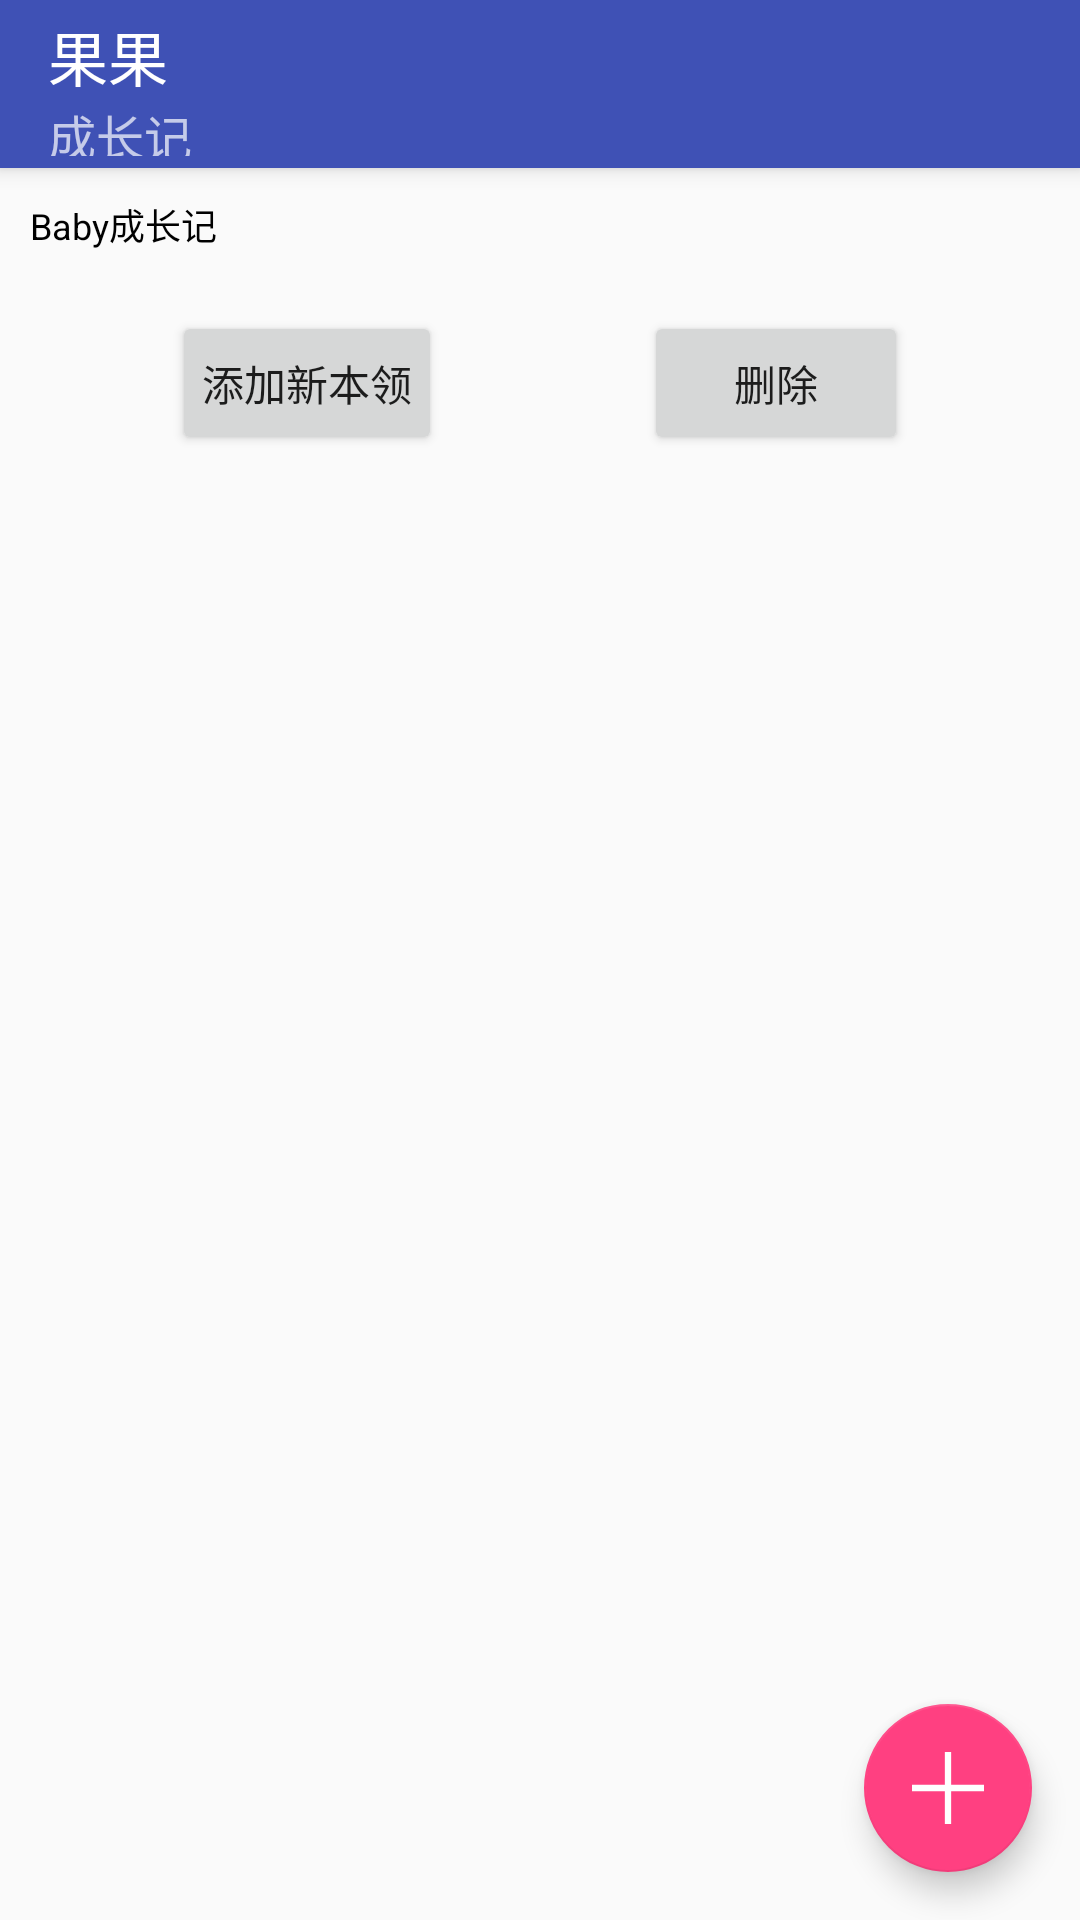

Android layout source for this screen:
<!-- AndroidManifest.xml: activity theme AppTheme.NoActionBar -->
<!-- res/layout/activity_main.xml -->
<?xml version="1.0" encoding="utf-8"?>
<android.support.design.widget.CoordinatorLayout xmlns:android="http://schemas.android.com/apk/res/android"
    xmlns:app="http://schemas.android.com/apk/res-auto"
    xmlns:tools="http://schemas.android.com/tools"
    android:layout_width="match_parent"
    android:layout_height="match_parent"
    app:layout_behavior="@string/appbar_scrolling_view_behavior"
    tools:context="com.xuesen.activity.MainActivity">

    <android.support.design.widget.AppBarLayout
        android:id="@+id/action_bar"
        android:layout_width="match_parent"
        android:layout_height="wrap_content"
        android:theme="@style/AppTheme.AppBarOverlay">

        <android.support.v7.widget.Toolbar
            android:id="@+id/toolbar"
            app:subtitle="@string/app_crtion"
            app:title="@string/app_name"
            android:layout_width="match_parent"
            android:layout_height="?attr/actionBarSize"
            android:background="?attr/colorPrimary"
            app:popupTheme="@style/AppTheme.PopupOverlay" />

    </android.support.design.widget.AppBarLayout>

    <include layout="@layout/content_main" />

    <android.support.design.widget.FloatingActionButton
        android:id="@+id/fab"
        android:layout_width="wrap_content"
        android:layout_height="wrap_content"
        android:layout_gravity="bottom|end"
        android:layout_margin="@dimen/fab_margin"
        app:srcCompat="@drawable/ic_add" />

</android.support.design.widget.CoordinatorLayout>
<!-- res/layout/content_main.xml (included above) -->
<?xml version="1.0" encoding="utf-8"?>
<android.support.constraint.ConstraintLayout xmlns:android="http://schemas.android.com/apk/res/android"
    xmlns:app="http://schemas.android.com/apk/res-auto"
    xmlns:tools="http://schemas.android.com/tools"
    android:layout_width="match_parent"
    android:layout_height="match_parent"
    app:layout_behavior="@string/appbar_scrolling_view_behavior"
    tools:context="com.xuesen.activity.MainActivity"
    tools:showIn="@layout/activity_main">

    <TextView
        android:id="@+id/action_title"
        android:layout_width="match_parent"
        android:layout_height="wrap_content"
        android:padding="@dimen/text_smill"
        android:text="@string/baby_activity"
        android:textColor="@color/ic_black"
        android:textSize="@dimen/text_xsmil"
        app:layout_constraintTop_toTopOf="parent" />

    <Button
        android:id="@+id/add_btn"
        android:layout_width="wrap_content"
        android:layout_height="wrap_content"
        android:layout_margin="@dimen/text_smill"
        android:padding="@dimen/text_smill"
        android:shadowColor="@color/colorAccent"
        android:text="@string/btn_add"
        app:layout_constraintLeft_toLeftOf="parent"
        app:layout_constraintRight_toLeftOf="@id/remove_btn"
        app:layout_constraintTop_toBottomOf="@+id/action_title" />

    <Button
        android:id="@+id/remove_btn"
        android:layout_width="wrap_content"
        android:layout_height="wrap_content"
        android:layout_margin="@dimen/text_smill"
        android:padding="@dimen/text_smill"
        android:shadowColor="@color/colorAccent"
        android:text="@string/btn_remove"
        app:layout_constraintRight_toRightOf="parent"
        app:layout_constraintLeft_toRightOf="@+id/add_btn"
        app:layout_constraintTop_toBottomOf="@+id/action_title" />

    <android.support.v7.widget.RecyclerView
        android:id="@+id/recyclerview"
        android:layout_width="match_parent"
        android:layout_height="wrap_content"
        android:padding="@dimen/text_smill"
        app:layout_constraintTop_toBottomOf="@id/add_btn"/>

</android.support.constraint.ConstraintLayout>
<!-- resources referenced by this layout -->
<resources>
  <color name="colorAccent">#FF4081</color>
  <color name="ic_black">#000000</color>
  <dimen name="fab_margin">16dp</dimen>
  <dimen name="text_smill">10sp</dimen>
  <dimen name="text_xsmil">12sp</dimen>
  <!-- drawable ic_add (drawable) -->
  <?xml version="1.0" encoding="utf-8"?>
  <vector xmlns:android="http://schemas.android.com/apk/res/android"
      android:width="40dp"
      android:height="40dp"
      android:viewportHeight="40"
      android:viewportWidth="40">
      
  
    
  
      <path
          android:fillColor="#0000"
          android:pathData="M20,0 l0,40 M0,20 l40,0"
          android:strokeColor="#fff"
          android:strokeWidth="3.5" />
  
  </vector>
  <string name="app_crtion">成长记</string>
  <string name="app_name">果果</string>
  <string name="baby_activity">Baby成长记</string>
  <string name="btn_add">添加新本领</string>
  <string name="btn_remove">删除</string>
  <style name="AppTheme.AppBarOverlay" parent="ThemeOverlay.AppCompat.Dark.ActionBar" />
  <style name="AppTheme.PopupOverlay" parent="ThemeOverlay.AppCompat.Light" />
  <style name="AppTheme.NoActionBar">
          <item name="windowActionBar">false</item>
          <item name="windowNoTitle">true</item>
      </style>
</resources>
